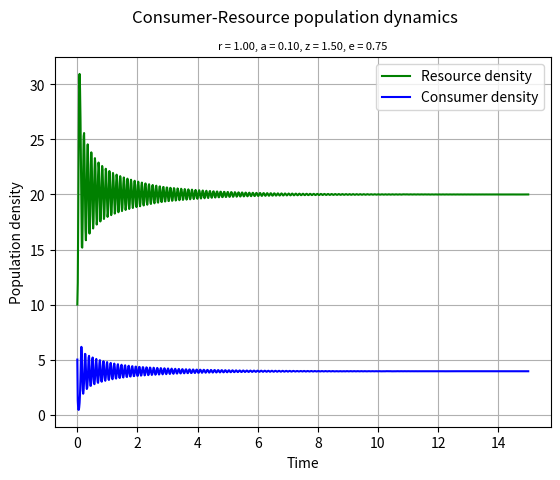

Here is the Python script that generated this plot: (Note: this script raises an exception after producing the figure.)
#!/usr/bin/env python3

"""
This script runs the discrete-time version of the Lotka-Volterra model and plots
the results in two graphs saved to ../Results.
"""

__author__ = 'Group 4'
__version__ = '0.0.1'

# imports
import numpy as np
import scipy.integrate as integrate
import matplotlib.pylab as p
import sys

# define time vector, integrate from time point 0 to 15, using 1000
# sub-divisions of time
# note that units of time are arbitrary here
t = np.linspace(0, 15, 1000)

# set initial conditions for two populations (10 resources and 5 consumers per 
# unit area), and convert the two into an array (because our dCR_dt function
# takes an array as input)
R0 = 10
C0 = 5

# set K, which is the carrying capacity
K = 33

def main(r = 1.0, a = 0.1, z = 1.5, e = 0.75):
    """
    Calculates the population density at each time step using the discrete-time
    version of the Lotka-Volterra model
    Plots the results in two graphs saved to ../Results/. 
    First, a change in resource and consumer density over time, and second, the 
    change in population density of consumer with respect to the change in 
    population density of resource
    
    Parameters:
        r (float): intrinsic (per-capita) growth rate of the resource 
                   population (time ^ -1)
        a (float): per-capita "search rate" for the resource
                   (area x time ^ -1) multiplied by its attack success
                   probability, which determines the encounter and 
                   consumption rate of the consumer on the resource
        z (float): mortality rate (time ^ -1)
        e (float): consumer's efficiency (a fraction) in converting 
                   resource to consumer biomass
    """
    RC = np.zeros([len(t),2]) # preallocate list
    RC[0, :] = np.array([R0, C0]) # fill the first row with starting conditions

    # discrete time version of LV model
    for i in range(0, len(t) - 1):
        # fill first column with R population at each time step
        RC[i + 1, 0] = RC[i, 0] * (1 + r * (1 - RC[i, 0] / K) - a * RC[i, 1])
        # fill second column with C population at each time step
        RC[i + 1, 1] = RC[i, 1] * (1 - z + e * a * RC[i, 0])
    
    # visualize with matplotlib
    f1 = p.figure()
    p.plot(t, RC[:,0], 'g-', label = "Resource density") # plot
    p.plot(t, RC[:,1], 'b-', label = "Consumer density")
    p.grid()
    p.legend(loc = "best")
    p.xlabel("Time")
    p.ylabel("Population density")
    p.suptitle("Consumer-Resource population dynamics")
    p.title("r = %.2f, a = %.2f, z = %.2f, e = %.2f" %(r, a, z, e),
        fontsize = 8)
    # p.show()
    f1.savefig("../Results/LV_model3.pdf") # save figure

    # plot of Consumer density against Resource density
    f2 = p.figure()
    p.plot(RC[:,0], RC[:,1], 'r-')
    p.grid()
    p.xlabel("Resource density")
    p.ylabel("Consumer density")
    p.suptitle("Consumer-Resource population dynamics")
    p.title("r = %.2f, a = %.2f, z = %.2f, e = %.2f" %(r, a, z, e),
        fontsize = 8)
    # p.show()
    f2.savefig("../Results/LV_model3-1.pdf")

if __name__ == "__main__":
    main()
    sys.exit()